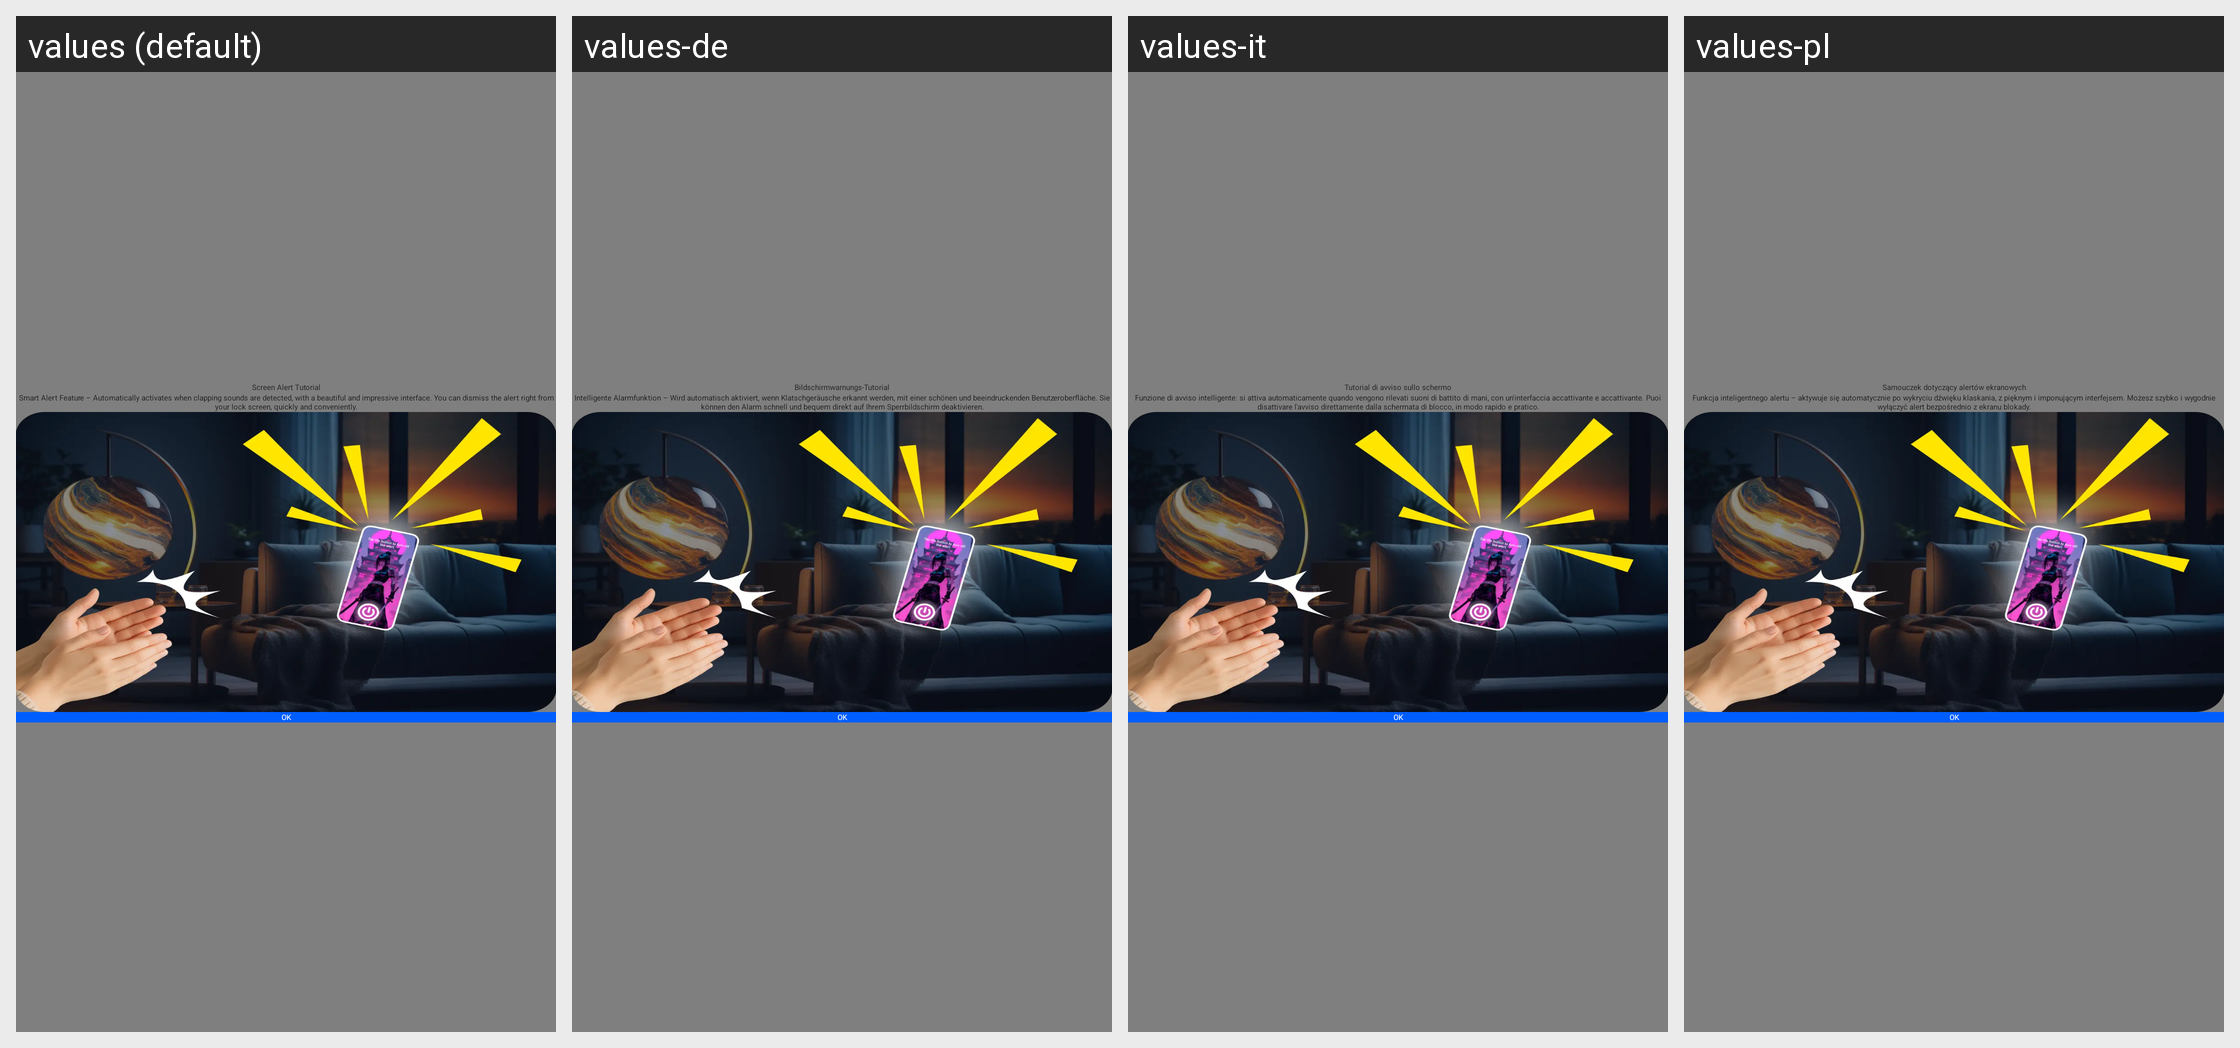

Locale-by-locale string values for the Android screen shown in this grid:
Android screen res/layout/activity_alert_tutorial.xml rendered under 4 locales, left to right: values (default), values-de, values-it, values-pl. Device: Nexus 5 (rendered at 1080×1920; each locale shown at half size, 540×960, under a caption strip naming it); theme Transparent.
Other locales in the repository, not shown: values-ar, values-bg, values-bn-rIN, values-cs, values-el, values-es, values-fr, values-hi, values-in, values-ja, values-ko, values-nl, values-pt, values-ro, values-ru, values-sv, values-th, values-ur-rIN, values-vi, values-zh-rCN, values-zh-rTW.
Strings drawn on this screen, with the default value and each locale's value (text and hints the layout hard-codes, and strings that could not be matched under every locale, appear in the picture but are not listed):

screen_alert_tutorial
  values: Screen Alert Tutorial
  values-de: Bildschirmwarnungs-Tutorial
  values-it: Tutorial di avviso sullo schermo
  values-pl: Samouczek dotyczący alertów ekranowych

descript_tutorial
  values: Smart Alert Feature – Automatically activates when clapping sounds are detected, with a beautiful and impressive interface. You can dismiss the alert right from your lock screen, quickly and conveniently.
  values-de: Intelligente Alarmfunktion – Wird automatisch aktiviert, wenn Klatschgeräusche erkannt werden, mit einer schönen und beeindruckenden Benutzeroberfläche. Sie können den Alarm schnell und bequem direkt auf Ihrem Sperrbildschirm deaktivieren.
  values-it: Funzione di avviso intelligente: si attiva automaticamente quando vengono rilevati suoni di battito di mani, con un'interfaccia accattivante e accattivante. Puoi disattivare l'avviso direttamente dalla schermata di blocco, in modo rapido e pratico.
  values-pl: Funkcja inteligentnego alertu – aktywuje się automatycznie po wykryciu dźwięku klaskania, z pięknym i imponującym interfejsem. Możesz szybko i wygodnie wyłączyć alert bezpośrednio z ekranu blokady.

ok
  values: ok
  values-de: OK
  values-it: OK
  values-pl: OK
